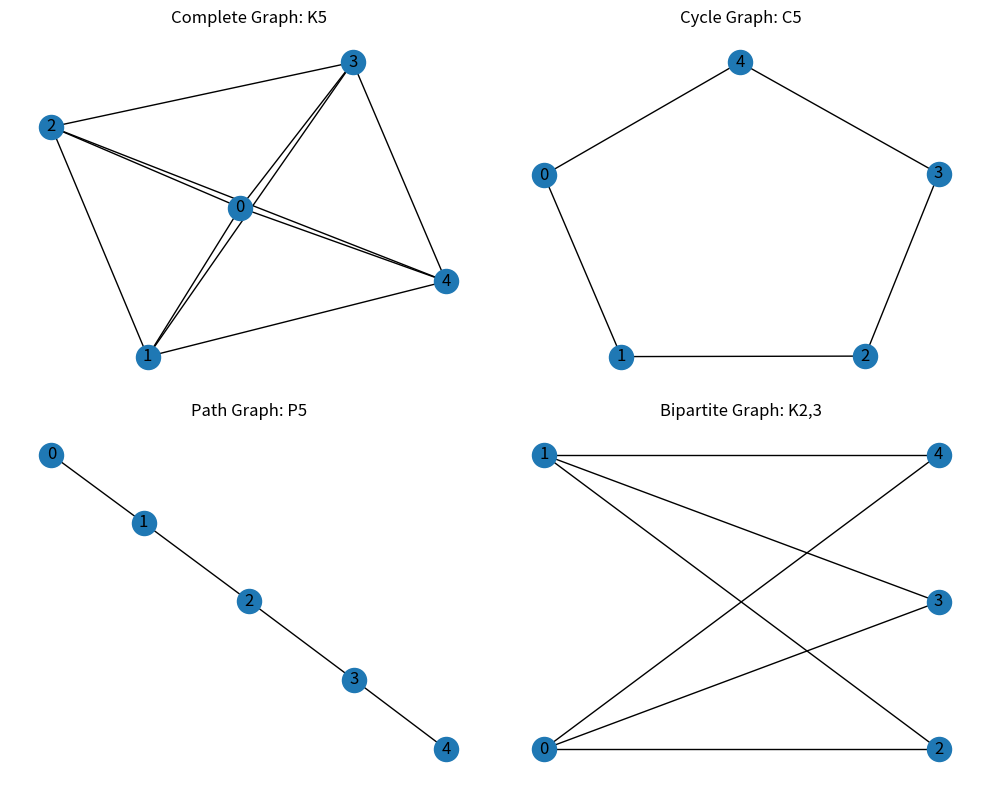

Recreate this plot in Python.
import matplotlib.pyplot as plt
import networkx as nx

fig, axes = plt.subplots(2, 2, figsize=(10, 8))

K5 = nx.complete_graph(5)
pos = nx.spring_layout(K5)
nx.draw(K5, pos, ax=axes[0, 0], with_labels=True)
axes[0, 0].set_title("Complete Graph: K5")

C5 = nx.cycle_graph(5)
pos = nx.spring_layout(C5)
nx.draw(C5, pos, ax=axes[0, 1], with_labels=True)
axes[0, 1].set_title("Cycle Graph: C5")

P5 = nx.path_graph(5)
pos = nx.spring_layout(P5)
nx.draw(P5, pos, ax=axes[1, 0], with_labels=True)
axes[1, 0].set_title("Path Graph: P5")

K23 = nx.complete_bipartite_graph(2, 3)
pos = nx.bipartite_layout(K23, nodes=range(2))
nx.draw(K23, pos, ax=axes[1, 1], with_labels=True)
axes[1, 1].set_title("Bipartite Graph: K2,3")

plt.tight_layout()
plt.show()
